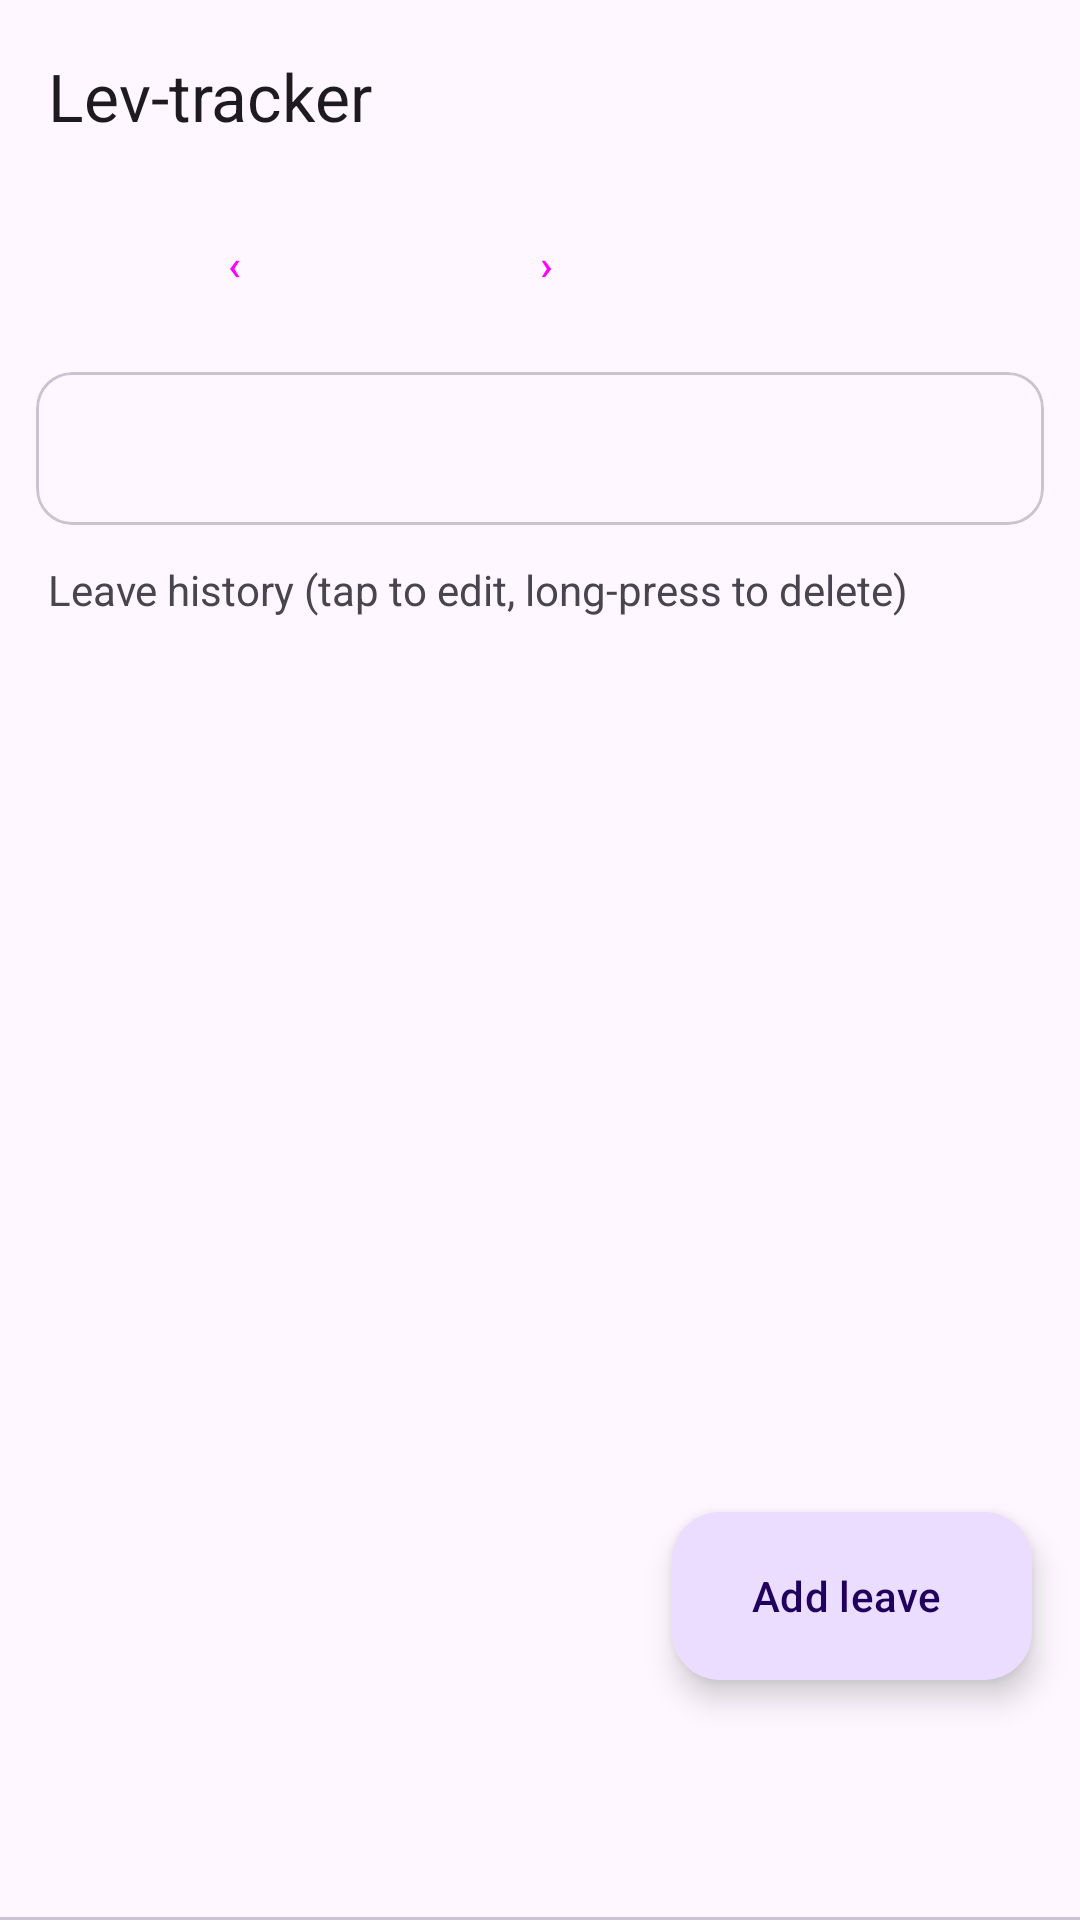

Layout XML and referenced resources for this Android screen:
<!-- AndroidManifest.xml: application theme Theme.App -->
<!-- res/layout/activity_main.xml -->
<?xml version="1.0" encoding="utf-8"?>
<androidx.coordinatorlayout.widget.CoordinatorLayout xmlns:android="http://schemas.android.com/apk/res/android"
    xmlns:app="http://schemas.android.com/apk/res-auto"
    android:layout_width="match_parent" android:layout_height="match_parent">
    <LinearLayout android:layout_width="match_parent" android:layout_height="match_parent"
        android:orientation="vertical">
        <com.google.android.material.appbar.MaterialToolbar
            android:layout_width="match_parent" android:layout_height="?attr/actionBarSize"
            android:id="@+id/toolbar" app:title="@string/app_name"/>
        <LinearLayout android:layout_width="match_parent" android:layout_height="wrap_content"
            android:gravity="center" android:orientation="horizontal">
            <Button android:id="@+id/prev" style="@style/Widget.Material3.Button.TextButton"
                android:layout_width="wrap_content" android:layout_height="wrap_content" android:text="‹"/>
            <TextView android:id="@+id/year" android:layout_width="wrap_content"
                android:layout_height="wrap_content" android:textSize="20sp" android:padding="8dp"/>
            <Button android:id="@+id/next" style="@style/Widget.Material3.Button.TextButton"
                android:layout_width="wrap_content" android:layout_height="wrap_content" android:text="›"/>
            <Button android:id="@+id/month" style="@style/Widget.Material3.Button.TonalButton"
                android:layout_width="wrap_content" android:layout_height="wrap_content"
                android:layout_marginStart="12dp"/>
        </LinearLayout>
        <com.google.android.material.card.MaterialCardView
            android:layout_width="match_parent" android:layout_height="wrap_content"
            android:layout_margin="12dp">
            <TextView android:id="@+id/summary" android:layout_width="match_parent"
                android:layout_height="wrap_content" android:padding="16dp"
                android:lineSpacingExtra="4dp"/>
        </com.google.android.material.card.MaterialCardView>
        <TextView android:layout_width="wrap_content" android:layout_height="wrap_content"
            android:layout_marginStart="16dp" android:id="@+id/historyLabel" android:text="@string/history"/>
        <ListView android:id="@+id/list" android:layout_width="match_parent"
            android:layout_height="0dp" android:layout_weight="1"
            android:clipToPadding="false" android:paddingBottom="88dp"/>
        <ScrollView android:id="@+id/calendar" android:layout_width="match_parent"
            android:layout_height="0dp" android:layout_weight="1" android:visibility="gone">
        <LinearLayout android:layout_width="match_parent" android:layout_height="wrap_content"
            android:orientation="vertical" android:paddingStart="8dp" android:paddingEnd="8dp"
            android:paddingTop="8dp" android:paddingBottom="96dp">
            <LinearLayout android:layout_width="match_parent" android:layout_height="wrap_content"
                android:gravity="center" android:orientation="horizontal">
                <Button android:id="@+id/calPrev" style="@style/Widget.Material3.Button.TextButton"
                    android:layout_width="wrap_content" android:layout_height="wrap_content" android:text="‹"/>
                <TextView android:id="@+id/calTitle" android:layout_width="wrap_content"
                    android:layout_height="wrap_content" android:minWidth="160dp"
                    android:gravity="center" android:textSize="18sp"/>
                <Button android:id="@+id/calNext" style="@style/Widget.Material3.Button.TextButton"
                    android:layout_width="wrap_content" android:layout_height="wrap_content" android:text="›"/>
            </LinearLayout>
            <GridLayout android:id="@+id/grid" android:layout_width="match_parent"
                android:layout_height="wrap_content" android:columnCount="7"/>
            <LinearLayout android:id="@+id/legend" android:layout_width="match_parent"
                android:layout_height="wrap_content" android:layout_marginTop="12dp"
                android:orientation="horizontal"/>
        </LinearLayout>
        </ScrollView>
        <com.google.android.material.tabs.TabLayout android:id="@+id/tabs"
            android:layout_width="match_parent" android:layout_height="wrap_content"/>
    </LinearLayout>
    <com.google.android.material.floatingactionbutton.ExtendedFloatingActionButton
        android:id="@+id/fab" android:layout_width="wrap_content" android:layout_height="wrap_content"
        android:layout_gravity="bottom|end" android:layout_marginEnd="16dp" android:layout_marginBottom="80dp" android:text="@string/add_leave"/>
</androidx.coordinatorlayout.widget.CoordinatorLayout>
<!-- resources referenced by this layout -->
<resources>
  <string name="add_leave">Add leave</string>
  <string name="app_name">Lev-tracker</string>
  <string name="history">Leave history (tap to edit, long-press to delete)</string>
  <style name="Theme.App" parent="Theme.Material3.DayNight.NoActionBar" />
</resources>
